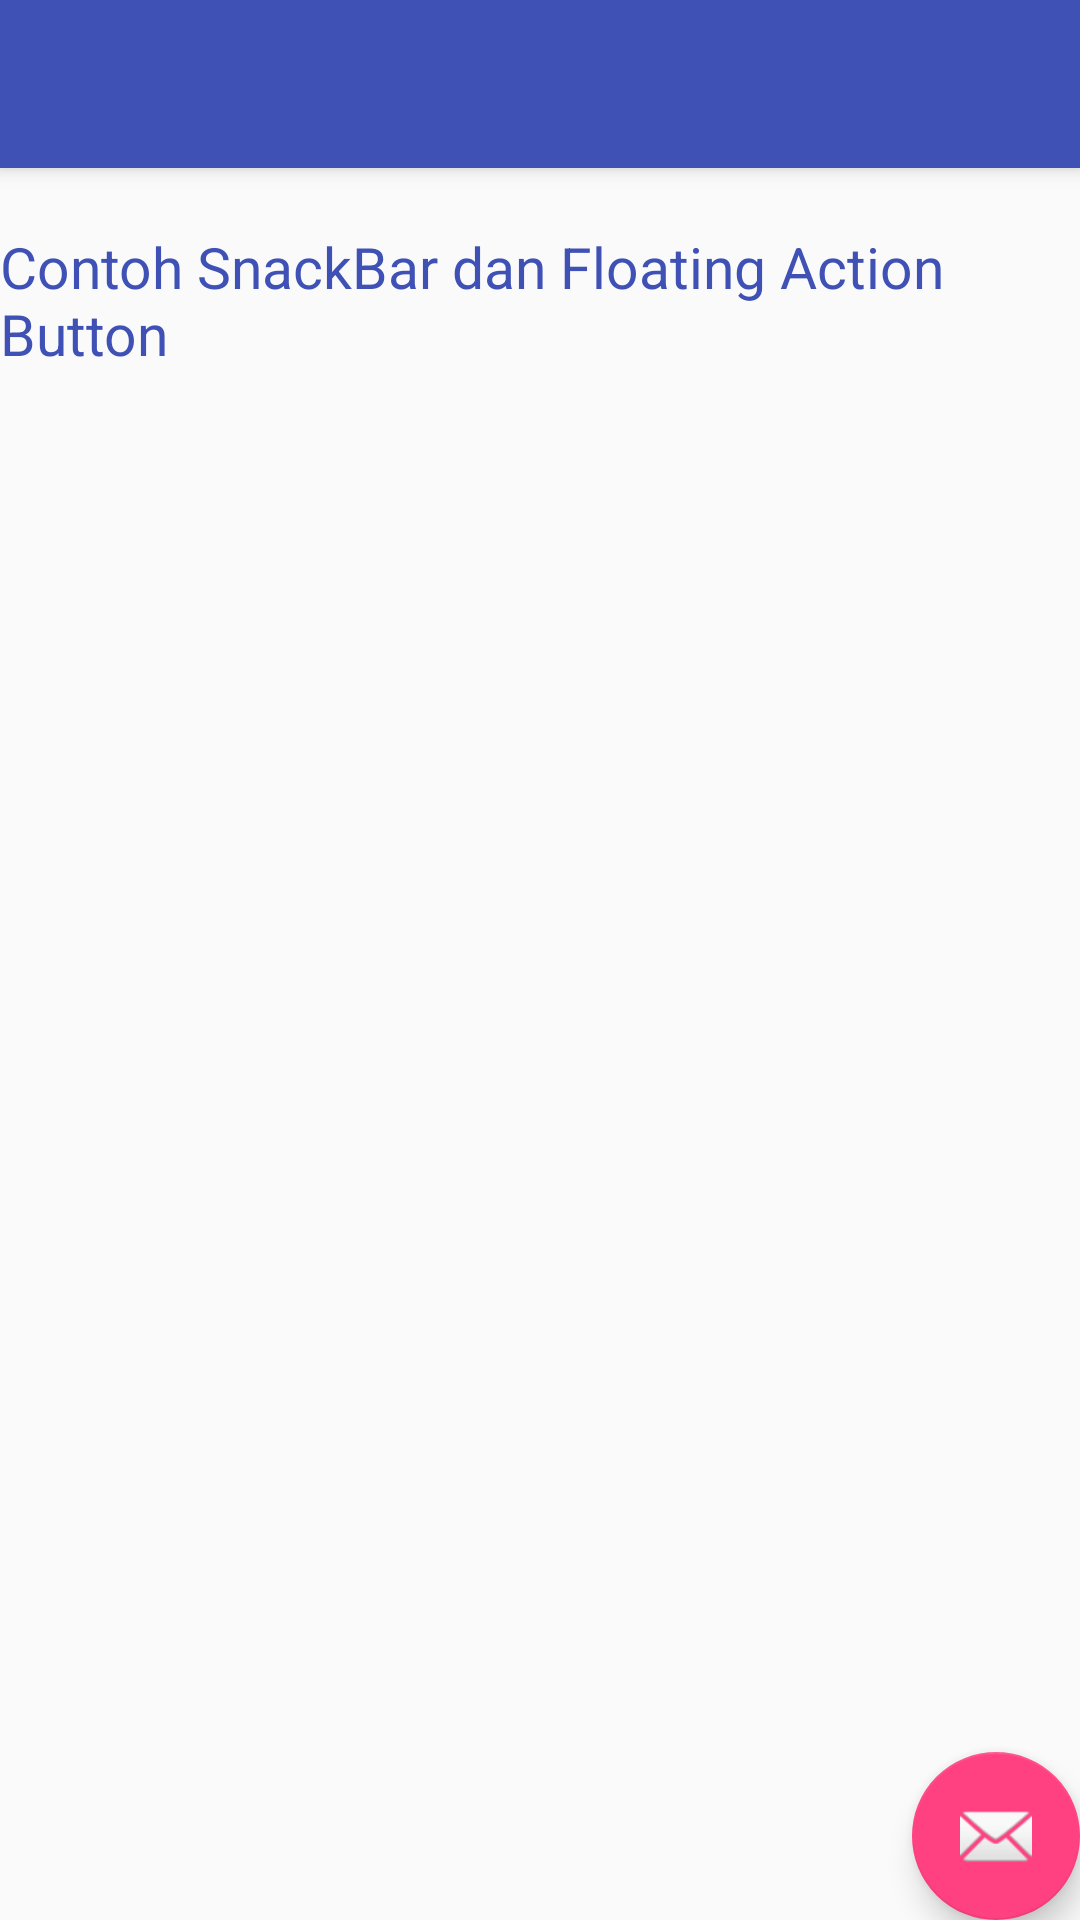

Write the Android layout XML for this screen, with the resource values it uses.
<!-- AndroidManifest.xml: activity theme AppTheme.NoActionBar -->
<!-- res/layout/activity_snack_float.xml -->
<?xml version="1.0" encoding="utf-8"?>
<android.support.design.widget.CoordinatorLayout xmlns:android="http://schemas.android.com/apk/res/android"
    xmlns:app="http://schemas.android.com/apk/res-auto"
    xmlns:tools="http://schemas.android.com/tools"
    android:layout_width="match_parent"
    android:layout_height="match_parent"
    tools:context="com.kun.jun.androiddesignsuportlibrary.SnackFloatActivity">

    <android.support.design.widget.AppBarLayout
        android:layout_width="match_parent"
        android:layout_height="wrap_content"
        android:theme="@style/AppTheme.AppBarOverlay">

        <android.support.v7.widget.Toolbar
            android:id="@+id/toolbar"
            android:layout_width="match_parent"
            android:layout_height="?attr/actionBarSize"
            android:background="?attr/colorPrimary"
            app:popupTheme="@style/AppTheme.PopupOverlay" />

    </android.support.design.widget.AppBarLayout>

    <include layout="@layout/content_snack_float" />

    <android.support.design.widget.FloatingActionButton
        android:id="@+id/fab"
        android:layout_width="wrap_content"
        android:layout_height="wrap_content"
        android:layout_gravity="bottom|end"
        android:layout_margin="@dimen/fab_margin"
        app:srcCompat="@android:drawable/ic_dialog_email" />
    


</android.support.design.widget.CoordinatorLayout>
<!-- res/layout/content_snack_float.xml (included above) -->
<?xml version="1.0" encoding="utf-8"?>
<RelativeLayout xmlns:android="http://schemas.android.com/apk/res/android"
    xmlns:app="http://schemas.android.com/apk/res-auto"
    xmlns:tools="http://schemas.android.com/tools"
    android:layout_width="match_parent"
    android:layout_height="match_parent"
    app:layout_behavior="@string/appbar_scrolling_view_behavior"
    tools:context="com.kun.jun.androiddesignsuportlibrary.SnackFloatActivity"
    tools:showIn="@layout/activity_snack_float">

    <TextView
        android:layout_width="wrap_content"
        android:layout_height="wrap_content"
        android:text="Contoh SnackBar dan Floating Action Button"
        android:textSize="19dp"
        android:textColor="@color/colorPrimary"
        android:layout_marginTop="20dp"/>

</RelativeLayout>
<!-- resources referenced by this layout -->
<resources>
  <color name="colorPrimary">#3F51B5</color>
  <style name="AppTheme.AppBarOverlay" parent="ThemeOverlay.AppCompat.Dark.ActionBar" />
  <style name="AppTheme.PopupOverlay" parent="ThemeOverlay.AppCompat.Light" />
  <style name="AppTheme.NoActionBar">
          <item name="windowActionBar">false</item>
          <item name="windowNoTitle">true</item>
      </style>
</resources>
